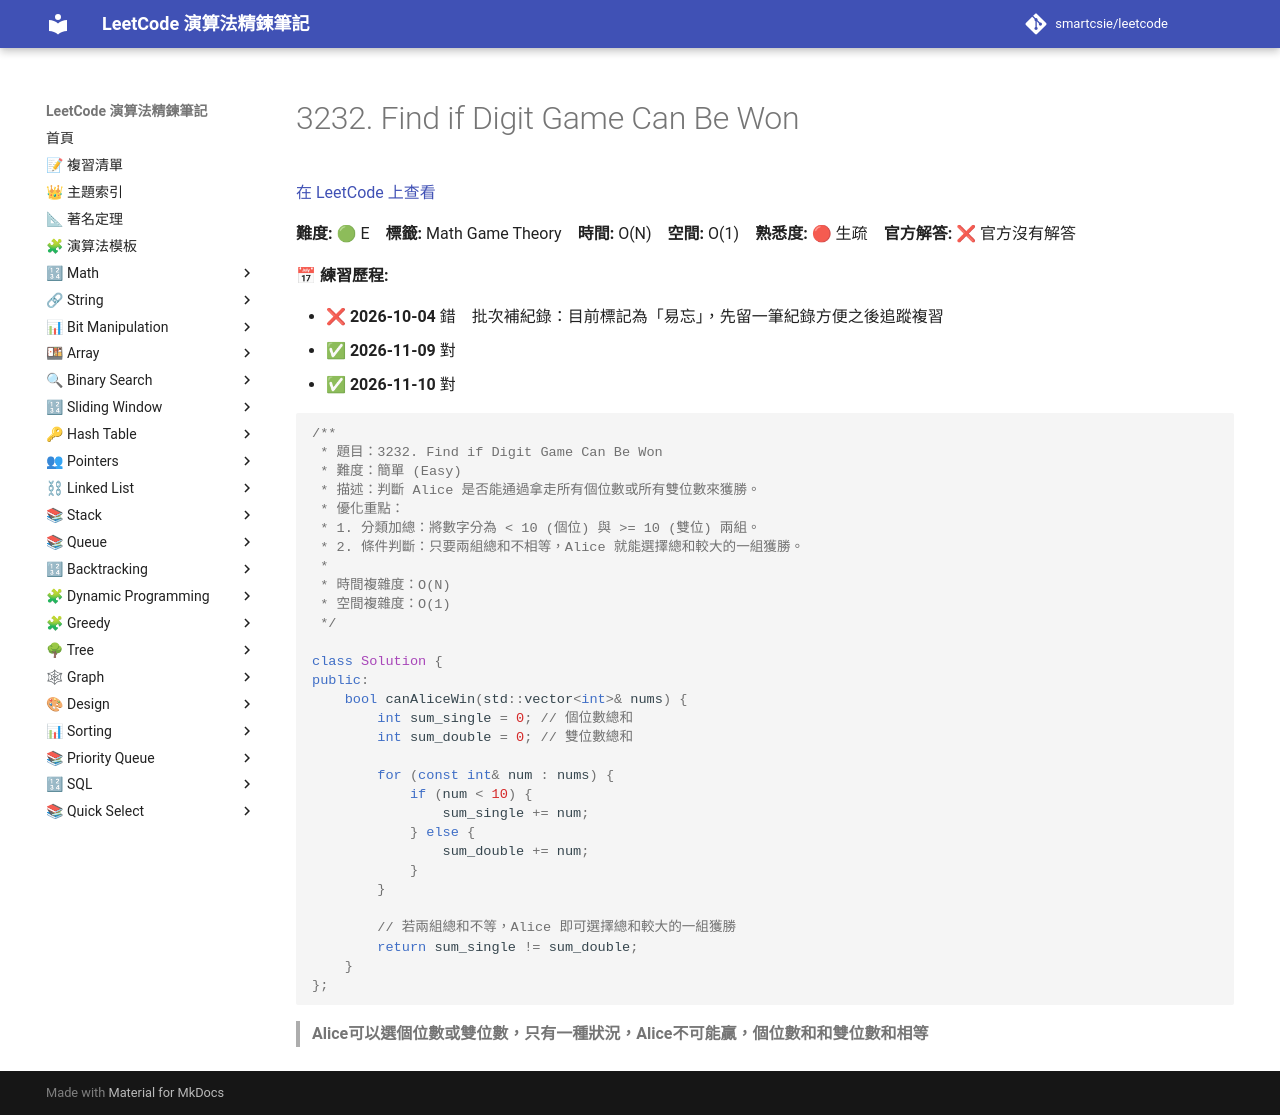

repository: smartcsie/leetcode · page: problems/3232/index.html · generator: mkdocs

# 3232. Find if Digit Game Can Be Won

[在 LeetCode 上查看](https://leetcode.com/problems/find-if-digit-game-can-be-won/)

**難度:** 🟢 E　**標籤:** Math Game Theory　**時間:** O(N)　**空間:** O(1)　**熟悉度:** 🔴 生疏　**官方解答:** ❌ 官方沒有解答

**📅 練習歷程:**

- ❌ **2026-10-04** 錯　批次補紀錄：目前標記為「易忘」，先留一筆紀錄方便之後追蹤複習
- ✅ **2026-11-09** 對
- ✅ **2026-11-10** 對

```cpp
/**
 * 題目：3232. Find if Digit Game Can Be Won
 * 難度：簡單 (Easy)
 * 描述：判斷 Alice 是否能通過拿走所有個位數或所有雙位數來獲勝。
 * 優化重點：
 * 1. 分類加總：將數字分為 < 10 (個位) 與 >= 10 (雙位) 兩組。
 * 2. 條件判斷：只要兩組總和不相等，Alice 就能選擇總和較大的一組獲勝。
 *
 * 時間複雜度：O(N)
 * 空間複雜度：O(1)
 */

class Solution {
public:
    bool canAliceWin(std::vector<int>& nums) {
        int sum_single = 0; // 個位數總和
        int sum_double = 0; // 雙位數總和
        
        for (const int& num : nums) {
            if (num < 10) {
                sum_single += num;
            } else {
                sum_double += num;
            }
        }
        
        // 若兩組總和不等，Alice 即可選擇總和較大的一組獲勝
        return sum_single != sum_double;
    }
};
```

> **Alice可以選個位數或雙位數，只有一種狀況，Alice不可能贏，個位數和和雙位數和相等**<br>
